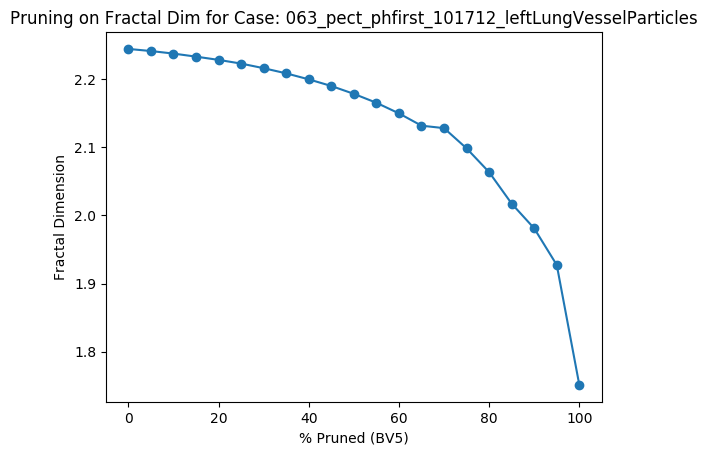

The file beside this chart, header and first rows:
Percent Threshold (BV5), Fractal Dimension
0, 2.245
5, 2.242
10, 2.238
15, 2.233
20, 2.229
25, 2.223
30, 2.216
35, 2.209
40, 2.2
45, 2.19
50, 2.179
55, 2.166
60, 2.15
65, 2.132
70, 2.128
75, 2.099
80, 2.064
85, 2.017
90, 1.981
95, 1.927
100, 1.751
